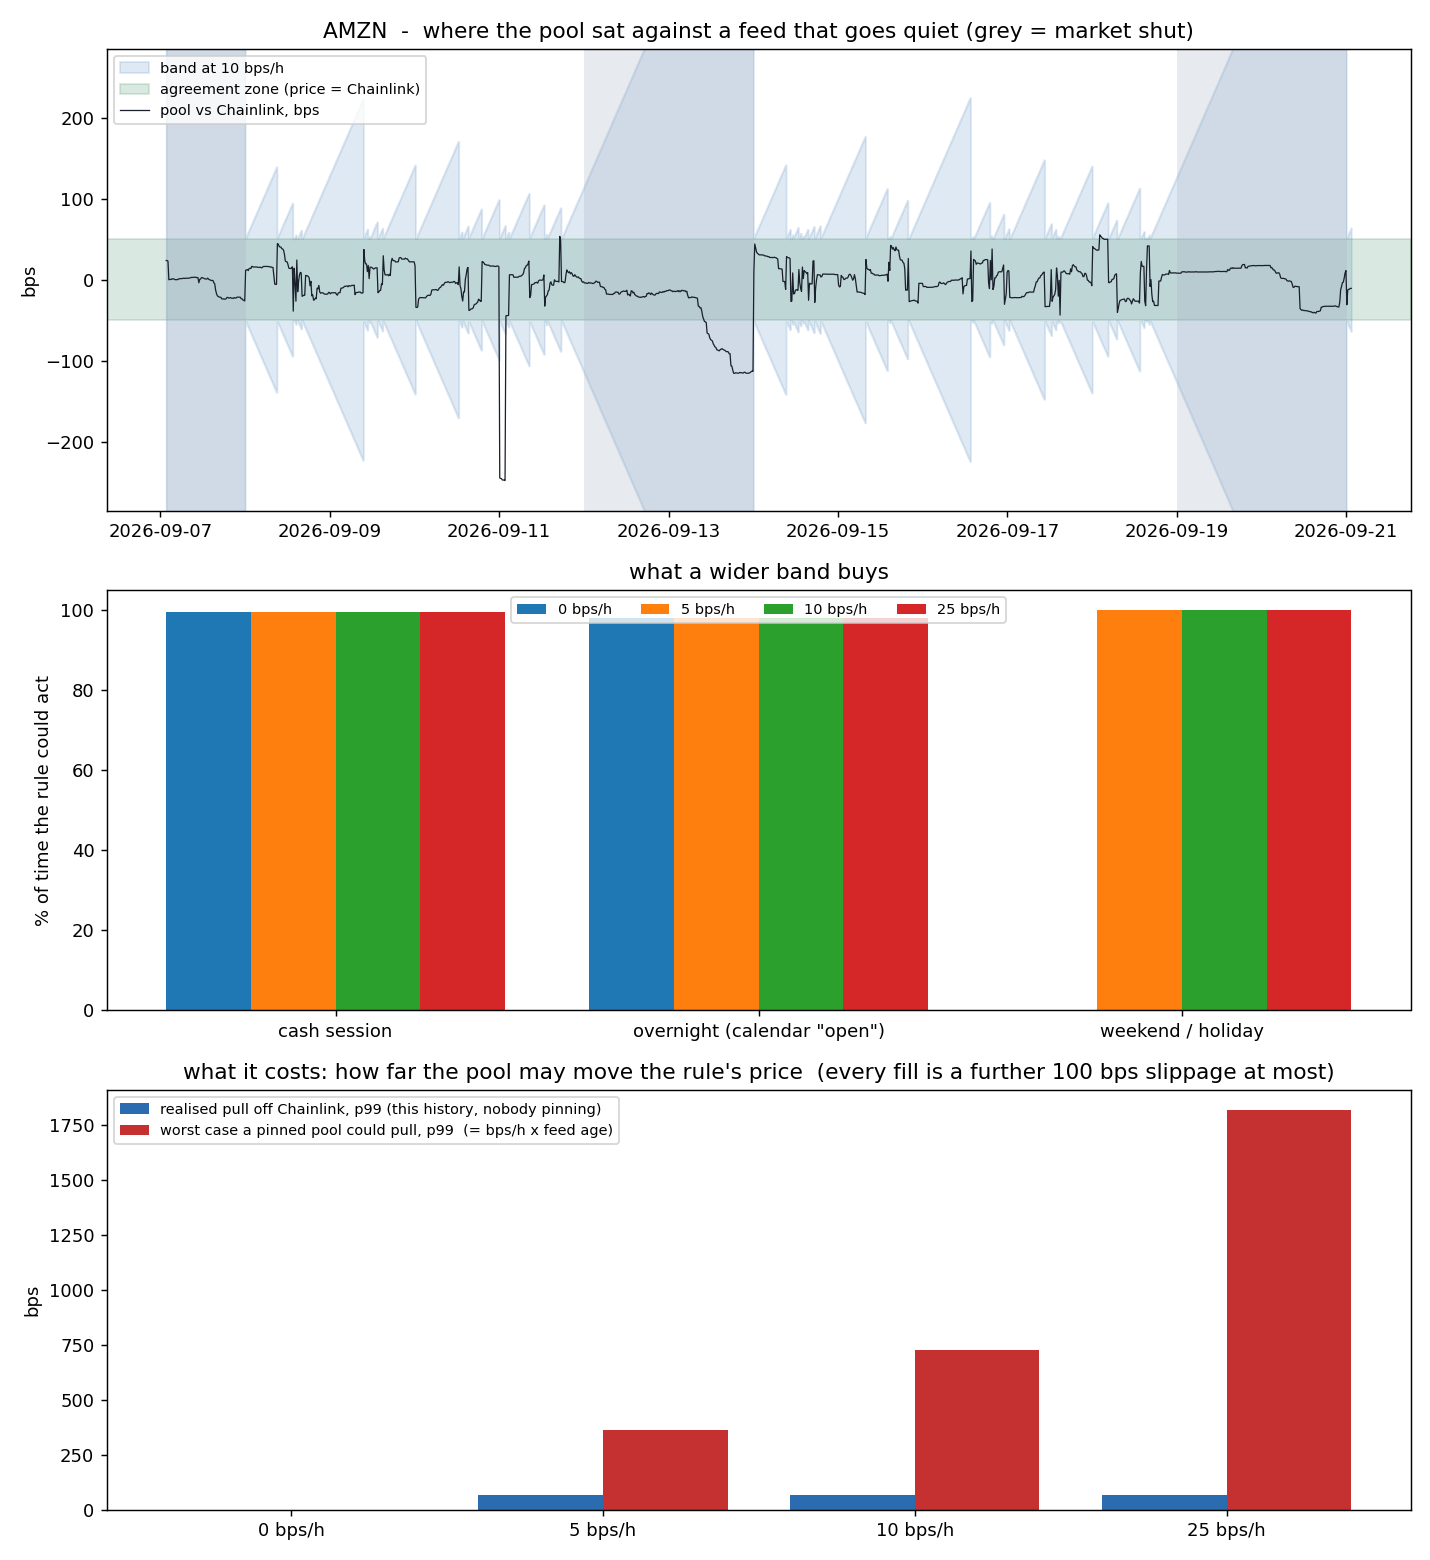

The data file committed next to this chart (first rows):
bandBpsPerHour, open_cash_pct, open_overnight_pct, open_weekend_pct, open_all_pct, pull_p50_bps, pull_p99_bps, pull_max_bps, worstcase_pull_p50_bps, worstcase_pull_p99_bps, worstcase_fill_vs_feed_p99_bps
0, 99.6, 98.1, 0.0, 63.8, 0.0, 0.0, 0.0, 0.0, 0.0, 100.0
5, 99.6, 98.1, 100.0, 99.0, 0.0, 65.3, 66.9, 33.2, 364.5, 464.5
10, 99.6, 98.1, 100.0, 99.0, 0.0, 65.3, 66.9, 66.3, 729.0, 829.0
25, 99.6, 98.1, 100.0, 99.0, 0.0, 65.3, 66.9, 165.8, 1822, 1922
